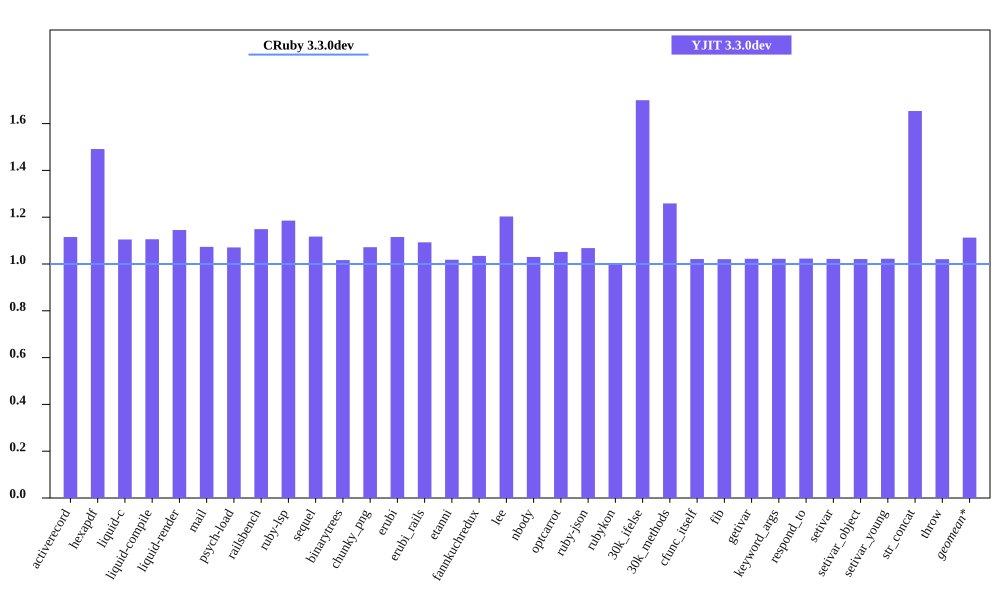

Source data for this figure (header and first rows):
bench, CRuby 3.3.0dev mem (MiB), YJIT 3.3.0dev mem (MiB), Inline Code, Outlined Code, YJIT Mem overhead
activerecord, 49.07, 54.72, 1, 1
hexapdf, 196.6, 293.2, 2, 2
liquid-c, 35.23, 38.93, 1, 1
liquid-compile, 28.66, 31.7, 1, 1
liquid-render, 30.7, 35.15, 1, 1
mail, 41.17, 44.18, 1, 1
psych-load, 29.52, 31.61, 1, 1
railsbench, 102.9, 118.2, 4, 3
ruby-lsp, 37.01, 43.87, 2, 1
sequel, 32.28, 36.07, 1, 1
binarytrees, 21.59, 21.95, 1, 1
chunky_png, 63.52, 68.08, 1, 1
erubi, 24.3, 27.1, 1, 1
erubi_rails, 84.18, 91.98, 3, 2
etanni, 19.16, 19.51, 1, 1
fannkuchredux, 15.85, 16.4, 1, 1
lee, 25.56, 30.75, 1, 1
nbody, 15.7, 16.18, 1, 1
optcarrot, 54, 56.79, 1, 1
ruby-json, 16.21, 17.31, 1, 1
rubykon, 244.1, 243.6, 1, 1
30k_ifelse, 57.4, 97.58, 8, 7
30k_methods, 48.03, 60.46, 3, 3
cfunc_itself, 15.68, 16.02, 1, 1
fib, 15.69, 16.01, 1, 1
getivar, 15.75, 16.1, 1, 1
keyword_args, 15.69, 16.04, 1, 1
respond_to, 15.69, 16.05, 1, 1
setivar, 15.75, 16.09, 1, 1
setivar_object, 15.69, 16.02, 1, 1
setivar_young, 15.69, 16.04, 1, 1
str_concat, 41.94, 69.36, 1, 1
throw, 15.75, 16.07, 1, 1
